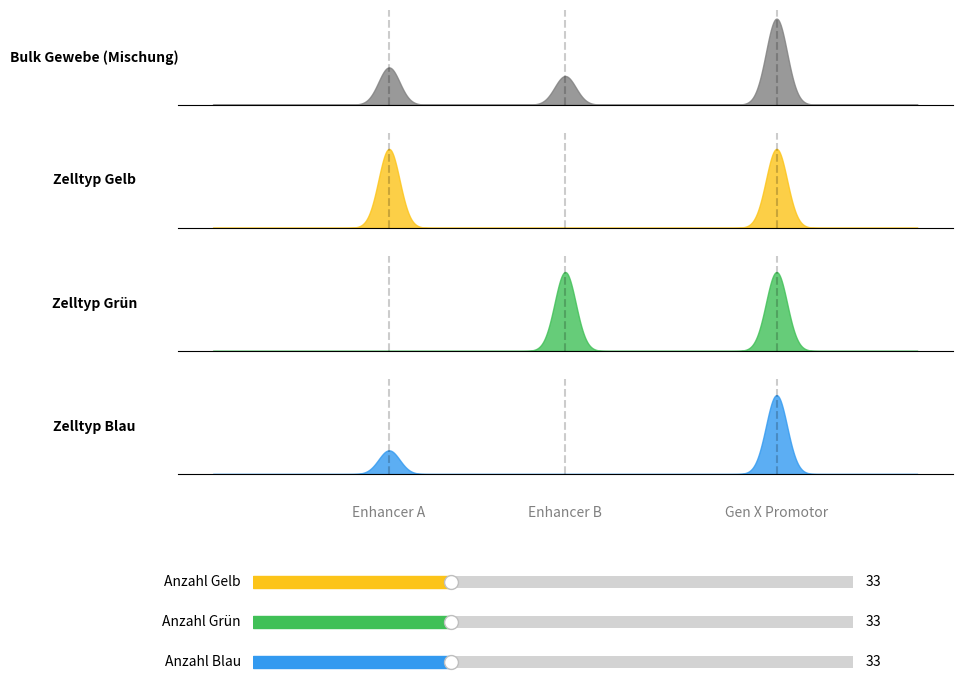

This chart was generated by the following Python code:
import numpy as np
import matplotlib.pyplot as plt
from matplotlib.widgets import Slider

# --- 1. Daten und Mathematik ---
# X-Achse (Genomische Position 0 bis 1000)
x = np.linspace(0, 1000, 1000)

# Positionen der offenen Regionen
pos_enh_A = 250
pos_enh_B = 500
pos_gen_X = 800
peak_width = 15

# Funktion für die Form der Peaks (Gauß-Glocke)
def gauss(x_vals, center, height, width):
    return height * np.exp(-((x_vals - center)**2) / (2 * width**2))

# Die Profile der drei Einzelzellen generieren
prof_yellow = gauss(x, pos_enh_A, 1.0, peak_width) + gauss(x, pos_gen_X, 1.0, peak_width)
prof_green = gauss(x, pos_enh_B, 1.0, peak_width) + gauss(x, pos_gen_X, 1.0, peak_width)
prof_blue = gauss(x, pos_enh_A, 0.3, peak_width) + gauss(x, pos_gen_X, 1.0, peak_width)


# --- 2. Das Plot-Layout (Matplotlib) ---
# Erstelle ein Fenster mit 4 untereinanderliegenden Plots (Subplots)
fig, (ax_bulk, ax_y, ax_g, ax_b) = plt.subplots(4, 1, figsize=(10, 8), sharex=True)
plt.subplots_adjust(bottom=0.3, hspace=0.3) # Platz unten für Slider machen
fig.canvas.manager.set_window_title('Bulk vs scATAC-seq Simulator')

# Farben definieren
color_bulk = 'gray'
color_y = '#fcc419'
color_g = '#40c057'
color_b = '#339af0'

# Die statischen Einzelzell-Spuren zeichnen (als gefüllte Flächen)
ax_y.fill_between(x, 0, prof_yellow, color=color_y, alpha=0.8)
ax_g.fill_between(x, 0, prof_green, color=color_g, alpha=0.8)
ax_b.fill_between(x, 0, prof_blue, color=color_b, alpha=0.8)

# Achsenbeschriftungen und Formatierung
axes = [ax_bulk, ax_y, ax_g, ax_b]
titles = ['Bulk Gewebe (Mischung)', 'Zelltyp Gelb', 'Zelltyp Grün', 'Zelltyp Blau']

for ax, title in zip(axes, titles):
    ax.set_ylabel(title, rotation=0, labelpad=60, ha='center', va='center', fontweight='bold')
    ax.set_yticks([]) # Y-Zahlen ausblenden
    ax.set_ylim(0, 1.2)
    ax.spines['top'].set_visible(False)
    ax.spines['right'].set_visible(False)
    ax.spines['left'].set_visible(False)
    
    # Vertikale gestrichelte Linien für die Enhancer/Promotor Zonen
    for pos, label in zip([pos_enh_A, pos_enh_B, pos_gen_X], ['Enhancer A', 'Enhancer B', 'Gen X Promotor']):
        ax.axvline(pos, color='black', linestyle='--', alpha=0.2)
        if ax == ax_b: # Nur beim untersten Plot die Namen hinschreiben
            ax.text(pos, -0.4, label, ha='center', va='top', fontsize=10, color='gray')

ax_b.set_xticks([]) # X-Zahlen ausblenden

# --- 3. Die Interaktivität (Slider & Update-Funktion) ---
# Achsenbereiche für die Slider definieren (Position: Links, Unten, Breite, Höhe)
ax_slider_y = plt.axes([0.2, 0.15, 0.6, 0.03])
ax_slider_g = plt.axes([0.2, 0.10, 0.6, 0.03])
ax_slider_b = plt.axes([0.2, 0.05, 0.6, 0.03])

# Slider erstellen
slider_y = Slider(ax_slider_y, 'Anzahl Gelb', 0, 100, valinit=33, valstep=1, color=color_y)
slider_g = Slider(ax_slider_g, 'Anzahl Grün', 0, 100, valinit=33, valstep=1, color=color_g)
slider_b = Slider(ax_slider_b, 'Anzahl Blau', 0, 100, valinit=33, valstep=1, color=color_b)

# Diese Funktion wird aufgerufen, wenn ein Slider bewegt wird
def update(val):
    w_y = slider_y.val
    w_g = slider_g.val
    w_b = slider_b.val
    total = w_y + w_g + w_b
    
    if total > 0:
        # Die gewichtete Summe berechnen
        prof_bulk = (prof_yellow * w_y + prof_green * w_g + prof_blue * w_b) / total
    else:
        prof_bulk = np.zeros_like(x)
    
    # Alten Bulk-Plot löschen und neuen zeichnen
    for coll in ax_bulk.collections:
        coll.remove()
    ax_bulk.fill_between(x, 0, prof_bulk, color=color_bulk, alpha=0.8)
    
    # Y-Achse dynamisch anpassen, damit der höchste Peak gut sichtbar bleibt
    max_val = max(prof_bulk.max() * 1.1, 0.1)
    ax_bulk.set_ylim(0, max_val)
    
    # Das Bild aktualisieren
    fig.canvas.draw_idle()

# Die Update-Funktion an die Slider koppeln
slider_y.on_changed(update)
slider_g.on_changed(update)
slider_b.on_changed(update)

# Die Funktion einmal manuell aufrufen, um das Startbild zu generieren
update(0)

# Den Plot anzeigen
plt.show()
